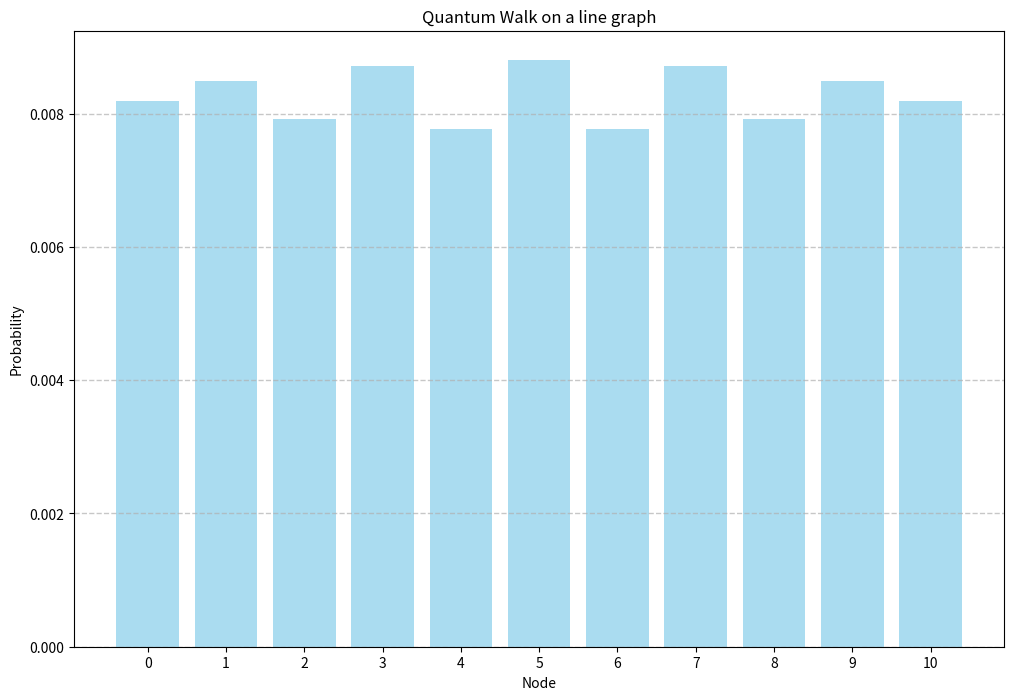

Here is the Python script that generated this plot:
# Python script to demonstrate the quantum walk simulation on a line graph

# Import the required modules
import matplotlib.pyplot as plt
import numpy as np

# Define parameters
num_steps = 100
num_nodes = 11
initial_position = num_nodes // 2

# Define shift operators for the quantum walk
shift_left= np.roll(np.eye(num_nodes), -1, axis=0)
shift_right= np.roll(np.eye(num_nodes), 1, axis=0)

# Initialise probality amplitudes for each note
prob_amplitudes = np.zeros(num_nodes, dtype=np.complex128)
prob_amplitudes[initial_position] = 1.0

# Define the shift operators for the quantum walk
for step in range(num_steps):
    # Apply shift operators to update the probability distribution
    prob_amplitudes = .5 * (np.dot(shift_left, prob_amplitudes) +
                            np.dot(shift_right, prob_amplitudes))

# Plot the probability distribution
plt.figure(figsize=(12,8))
plt.bar(np.arange(num_nodes), np.abs(prob_amplitudes) ** 2,
        color='skyblue',alpha=.7)
plt.title('Quantum Walk on a line graph')
plt.xlabel('Node')
plt.ylabel('Probability')
plt.xticks(np.arange(num_nodes))
plt.grid(axis='y', linestyle='--', linewidth=1,alpha=.7)
plt.show()
